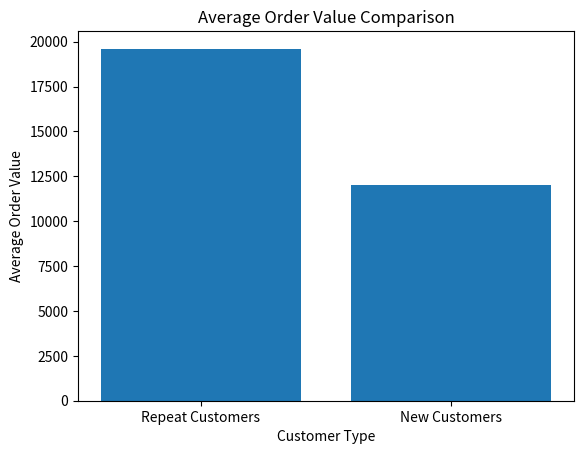

Python code for this plot:

# Customer Repeat Purchase & Revenue Analysis
# Created by Vishal Sharma


import pandas as pd
import matplotlib.pyplot as plt

print("Project Started Successfully")

# Creating retail dataset

data = {
    "order_id": [1001,1002,1003,1004,1005,1006,1007,1008,1009,1010],
    "customer_name": ["Rahul","Priya","Rahul","Amit","Sneha","Rahul","Priya","Sneha","Amit","Arjun"],
    "order_date": ["2023-06-01","2023-06-05","2023-07-10","2023-07-12","2023-08-01",
                   "2023-08-15","2023-09-01","2023-09-05","2023-09-20","2023-10-01"],
    "order_value": [55000,20000,8000,1500,55000,2000,25000,7000,3000,12000]
}

df = pd.DataFrame(data)

print("\nDataset Preview:\n")
print(df)


# Calculating Total Revenue


total_revenue = df["order_value"].sum()

print("\nTotal Revenue:", total_revenue)


# Counting Orders Per Customer

order_counts = df.groupby("customer_name")["order_id"].count()

print("\nOrders Per Customer:\n")
print(order_counts)



# Identifying Repeat Customers

repeat_customers = order_counts[order_counts > 1].index

print("\nRepeat Customer List:\n")
print(repeat_customers)

# Revenue from Repeat Customers

repeat_revenue = df[df["customer_name"].isin(repeat_customers)]["order_value"].sum()

print("\nRevenue from Repeat Customers:", repeat_revenue)


# Revenue from New Customers

new_revenue = df[~df["customer_name"].isin(repeat_customers)]["order_value"].sum()

print("Revenue from New Customers:", new_revenue)


print("\nCheck Full Data:\n")
print(df)

print(df["order_value"].sum())


# Calculating Average Order Value (AOV)

total_orders = len(df)
average_order_value = total_revenue / total_orders

print("\nTotal Orders:", total_orders)
print("Average Order Value:", round(average_order_value, 2))


# Average Order Value for Repeat Customers

repeat_df = df[df["customer_name"].isin(repeat_customers)]
repeat_aov = repeat_df["order_value"].mean()

# Average Order Value for New Customers

new_df = df[~df["customer_name"].isin(repeat_customers)]
new_aov = new_df["order_value"].mean()

print("\nRepeat Customer AOV:", round(repeat_aov, 2))
print("New Customer AOV:", round(new_aov, 2))




# Comparing AOV using Bar Chart

labels = ["Repeat Customers", "New Customers"]
values = [repeat_aov, new_aov]

plt.figure()
plt.bar(labels, values)
plt.title("Average Order Value Comparison")
plt.ylabel("Average Order Value")
plt.xlabel("Customer Type")

plt.show()